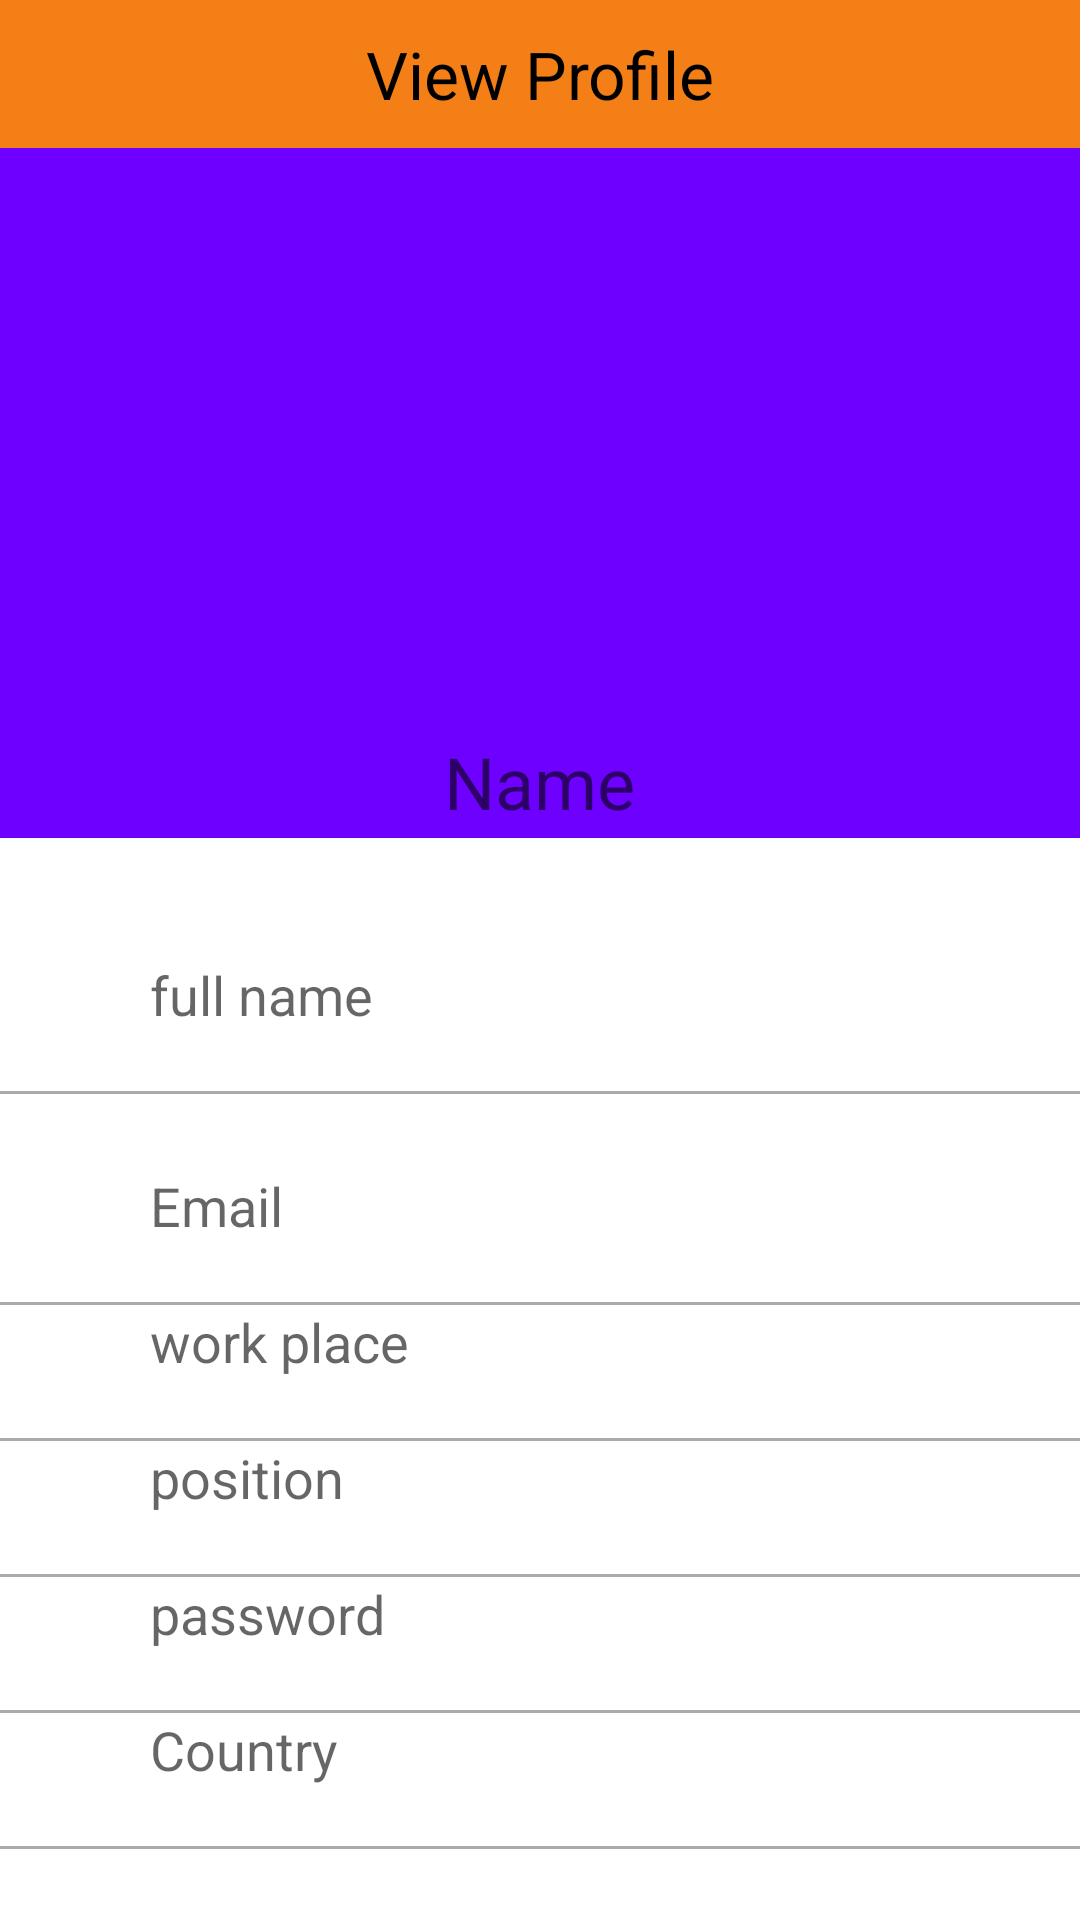

Here is an Android app screen rendered from its layout file. Give the layout XML and the strings, colors and styles it references.
<!-- AndroidManifest.xml: application theme Theme.HELPINGHAND -->
<!-- res/layout/fragment_viewprofile.xml -->
<?xml version="1.0" encoding="utf-8"?>
<ScrollView xmlns:android="http://schemas.android.com/apk/res/android"
    xmlns:tools="http://schemas.android.com/tools"
    android:layout_width="match_parent"
    android:layout_height="match_parent"
    tools:context=".viewprofile">


    <LinearLayout
        android:layout_width="match_parent"
        android:layout_height="match_parent"
        android:orientation="vertical">

        <TextView
            android:layout_width="match_parent"
            android:layout_height="wrap_content"
            android:text="@string/ViewProfile"
            android:padding="10dp"
            android:textAlignment="center"
            android:textSize="22sp"
            android:textColor="@color/black"
            android:background="@color/orange"
            />



        <RelativeLayout
            android:layout_width="match_parent"
            android:layout_height="230dp"
            android:background="@color/blue_300">

            <ImageView
                android:layout_width="150dp"
                android:layout_height="150dp"
                android:id="@+id/imageView_profile_dp"
                android:layout_centerInParent="true"
                android:background="@drawable/use_profile"/>

            <TextView
                android:id="@+id/textView_show_welcome"
                android:layout_width="wrap_content"
                android:layout_height="wrap_content"
                android:layout_below="@+id/imageView_profile_dp"
                android:layout_centerHorizontal="true"
                android:layout_margin="5dp"
                android:hint="Name"
                android:textAppearance="@style/TextAppearance.AppCompat.Headline"
                android:textColor="@color/orange_light" />
        </RelativeLayout>
        <RelativeLayout
            android:layout_width="match_parent"
            android:layout_height="match_parent"
            android:padding="15dp"
            android:background="@color/white"/>

        <ImageView
            android:id="@+id/profile"
            android:layout_width="25dp"
            android:layout_height="25dp"
            android:background="@drawable/use_profile" />

        <TextView
            android:id="@+id/textView_show_FullName"
            android:layout_width="wrap_content"
            android:layout_height="wrap_content"
            android:layout_alignStart="@id/profile"
            android:layout_marginStart="50dp"
            android:hint="full name"
            android:textSize="18sp" />

        <View
            android:layout_width="match_parent"
            android:layout_height="1dp"
            android:layout_marginTop="20dp"
            android:layout_bellow="@id/profile"
            android:background="@android:color/darker_gray"/>

        <ImageView
            android:id="@drawable/baseline_email_24"
            android:layout_width="25dp"
            android:layout_height="25dp"
            android:background="@drawable/baseline_email_24" />

        <TextView
            android:id="@+id/textView_show_Email"
            android:layout_width="wrap_content"
            android:layout_height="wrap_content"
            android:layout_alignStart="@id/Email"
            android:layout_marginStart="50dp"
            android:hint="Email"
            android:textSize="18sp" />

        <View
            android:layout_width="match_parent"
            android:layout_height="1dp"
            android:layout_marginTop="20dp"
            android:layout_bellow="@id/profile"
            android:background="@android:color/darker_gray"/>


        <TextView
            android:id="@+id/textView_show_workplace"
            android:layout_width="wrap_content"
            android:layout_height="wrap_content"
            android:layout_alignStart="@id/profile"
            android:layout_marginStart="50dp"
            android:hint="work place"
            android:textSize="18sp" />

        <View
            android:layout_width="match_parent"
            android:layout_height="1dp"
            android:layout_marginTop="20dp"
            android:layout_bellow="@id/profile"
            android:background="@android:color/darker_gray"/>




        <TextView
            android:id="@+id/textView_show_Position"
            android:layout_width="wrap_content"
            android:layout_height="wrap_content"
            android:layout_alignStart="@id/profile"
            android:layout_marginStart="50dp"
            android:hint="position"
            android:textSize="18sp" />

        <View
            android:layout_width="match_parent"
            android:layout_height="1dp"
            android:layout_marginTop="20dp"
            android:layout_bellow="@id/profile"
            android:background="@android:color/darker_gray"/>


        <TextView
            android:id="@+id/textView_show_password"
            android:layout_width="wrap_content"
            android:layout_height="wrap_content"
            android:layout_alignStart="@id/profile"
            android:layout_marginStart="50dp"
            android:hint="password"
            android:textSize="18sp" />

        <View
            android:layout_width="match_parent"
            android:layout_height="1dp"
            android:layout_marginTop="20dp"
            android:layout_bellow="@id/profile"
            android:background="@android:color/darker_gray"/>



        <TextView
            android:id="@+id/textView_show_country"
            android:layout_width="wrap_content"
            android:layout_height="wrap_content"

            android:layout_marginStart="50dp"
            android:hint="Country"
            android:textSize="18sp" />

        <View
            android:layout_width="match_parent"
            android:layout_height="1dp"
            android:layout_marginTop="20dp"
            android:layout_bellow="@id/profile"
            android:background="@android:color/darker_gray"/>













    </LinearLayout>









</ScrollView>
<!-- resources referenced by this layout -->
<resources>
  <color name="black">#FF000000</color>
  <color name="blue_300">#6E00FF</color>
  <color name="orange">#FFF57F17</color>
  <color name="orange_light">#FFFFB74D</color>
  <color name="white">#FFFFFFFF</color>
  <string name="ViewProfile">View Profile</string>
  <style name="Theme.HELPINGHAND" parent="Theme.MaterialComponents.DayNight.NoActionBar">
          
          <item name="colorPrimary">@color/indigo_500</item>
          <item name="colorPrimaryVariant">@color/indigo_700</item>
          <item name="colorOnPrimary">@color/white</item>
          
          <item name="colorSecondary">@color/color5</item>
          <item name="colorSecondaryVariant">@color/color5</item>
          <item name="colorOnSecondary">@color/black</item>
          
          <item name="android:statusBarColor">@color/indigo_700</item>
          
      </style>
  <color name="indigo_500">#5C6BC0</color>
  <color name="indigo_700">#3949AB</color>
  <color name="color5">#FF9FA8DA</color>
</resources>
